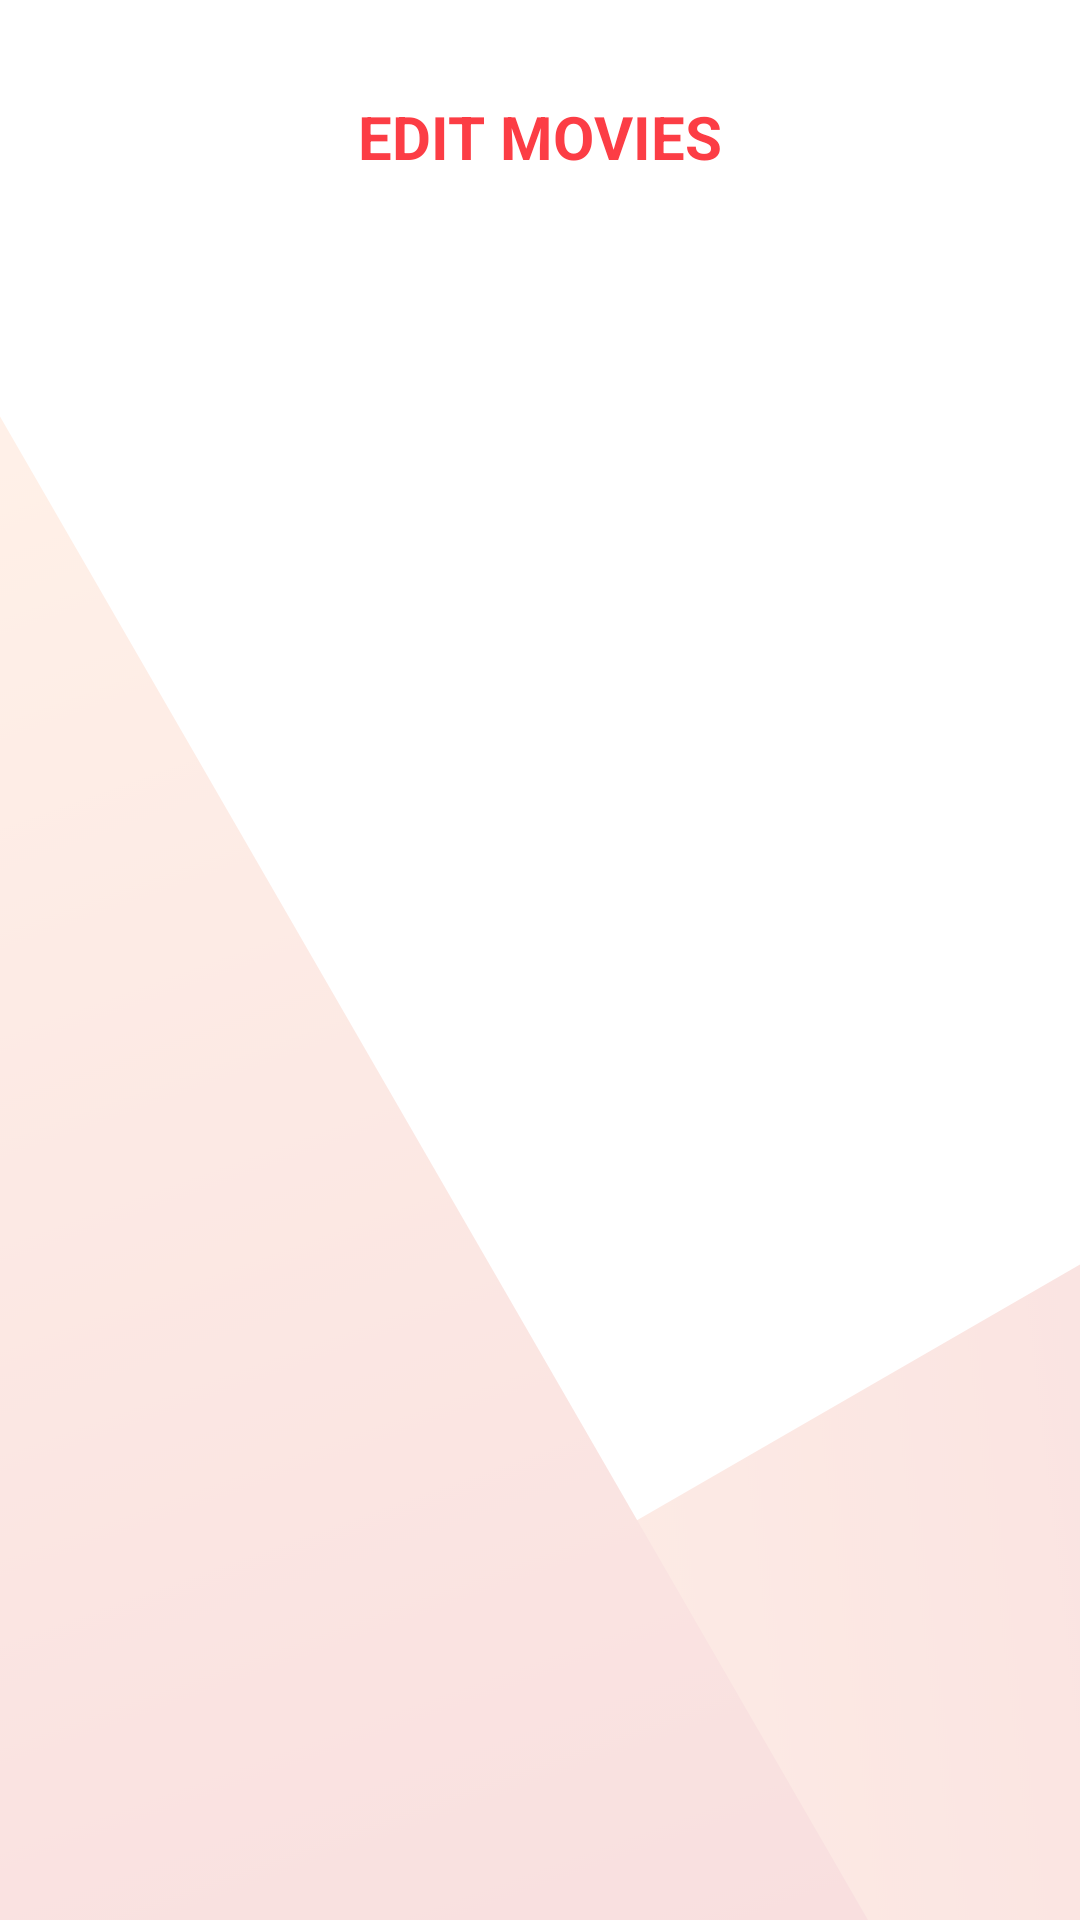

Android layout source for this screen:
<!-- AndroidManifest.xml: application theme Theme.MovTik -->
<!-- res/layout/activity_edit_movie.xml -->
<?xml version="1.0" encoding="utf-8"?>
<androidx.constraintlayout.widget.ConstraintLayout xmlns:android="http://schemas.android.com/apk/res/android"
    xmlns:app="http://schemas.android.com/apk/res-auto"
    xmlns:tools="http://schemas.android.com/tools"
    android:layout_width="match_parent"
    android:layout_height="match_parent"
    android:background="@drawable/background"
    tools:context=".EditMovieActivity">

    <TextView
        android:id="@+id/edit_headline"
        android:layout_width="wrap_content"
        android:layout_height="wrap_content"
        android:layout_marginTop="32dp"
        android:text="@string/edit_movies"
        android:textAllCaps="true"
        android:textColor="@color/light_red"
        android:textSize="20sp"
        android:textStyle="bold"
        app:layout_constraintEnd_toEndOf="parent"
        app:layout_constraintStart_toStartOf="parent"
        app:layout_constraintTop_toTopOf="parent" />

    <ListView
        android:id="@+id/editMovieList"
        android:layout_width="match_parent"
        android:layout_height="0dp"
        android:layout_marginStart="24dp"
        android:layout_marginLeft="24dp"
        android:layout_marginTop="32dp"
        android:layout_marginEnd="24dp"
        android:layout_marginRight="24dp"
        android:layout_marginBottom="32dp"
        app:layout_constraintBottom_toBottomOf="parent"
        app:layout_constraintStart_toStartOf="parent"
        app:layout_constraintTop_toBottomOf="@+id/edit_headline" />

</androidx.constraintlayout.widget.ConstraintLayout>
<!-- resources referenced by this layout -->
<resources>
  <color name="light_red">#FC3D45</color>
  <!-- drawable background: png bitmap (drawable-hdpi, 61008 bytes) -->
  <string name="edit_movies">Edit Movies</string>
  <style name="Theme.MovTik" parent="Theme.MaterialComponents.DayNight.DarkActionBar">
          
          <item name="colorPrimary">#EC2E3F</item>
          <item name="colorPrimaryVariant">#EC515F</item>
          <item name="colorOnPrimary">@color/white</item>
          
          <item name="colorSecondary">@color/teal_200</item>
          <item name="colorSecondaryVariant">@color/teal_700</item>
          <item name="colorOnSecondary">@color/black</item>
          
          <item name="android:statusBarColor" tools:targetApi="l">?attr/colorPrimaryVariant</item>
          
      </style>
  <color name="white">#FFFFFFFF</color>
  <color name="teal_200">#FF03DAC5</color>
  <color name="teal_700">#FF018786</color>
  <color name="black">#FF000000</color>
</resources>
